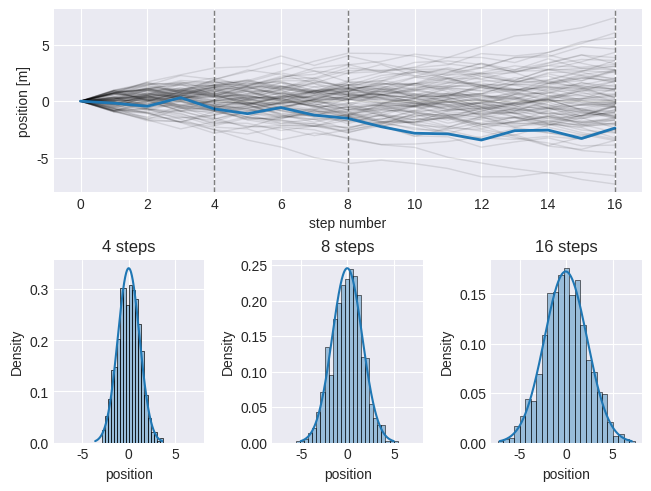
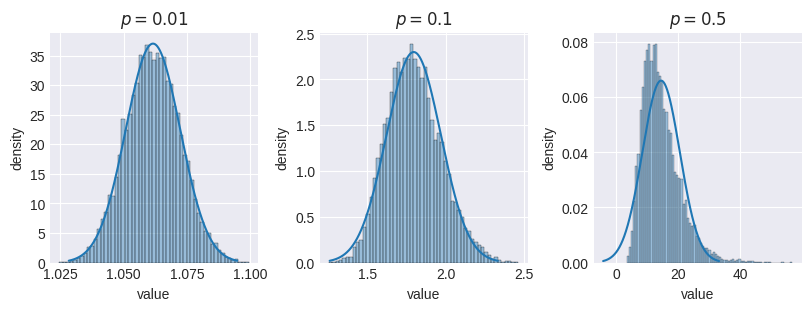
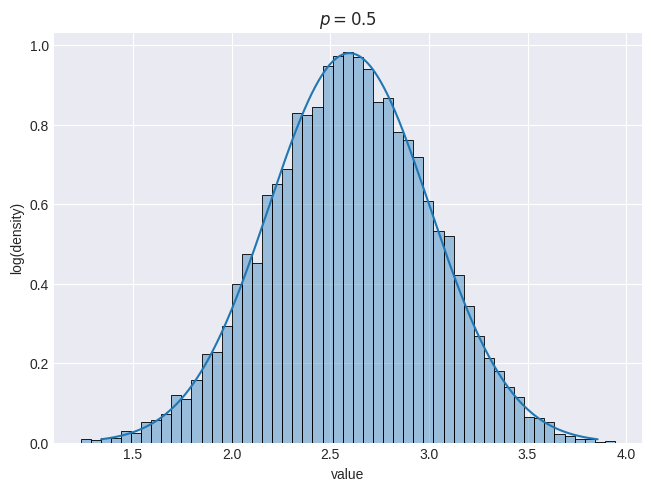

Reproduce these figures in Python, in order.
#!/usr/bin/env python3
# =============================================================================
#     File: gaussians.py
#  Created: 2019-07-08 23:08
#   Author: Bernie Roesler
#
"""
  Description: Chapter 4 Code Sections 4.1 - 4.2
"""
# =============================================================================

import matplotlib.pyplot as plt
import numpy as np
# import pandas as pd
import seaborn as sns

from scipy import stats

# import stats_rethinking as sts


def norm_fit(data, ax=None):
    """Plot a histogram and a normal curve fit to the data."""
    if ax is None:
        ax = plt.gca()
    sns.histplot(data, stat='density', alpha=0.4, ax=ax)
    norm = stats.norm(data.mean(), data.std())
    x = np.linspace(norm.ppf(0.001), norm.ppf(0.999), 1000)
    y = norm.pdf(x)
    ax.plot(x, y, 'C0')


plt.style.use('seaborn-v0_8-darkgrid')
np.random.seed(56)  # initialize random number generator

# Demonstrate central limit theorem (R code 4.1)
N = 1000  # number of players
Ns = 16   # number of coin flips (steps to take)

player = stats.uniform(loc=-1, scale=2)  # U(-1, 1)
players = player.rvs(size=(N, Ns))       # sample for each player, Ns times
# add initial column of 0, and sum
players = np.hstack([np.zeros((N, 1)), players]).cumsum(axis=1)

# -----------------------------------------------------------------------------
#        Figure 4.2
# -----------------------------------------------------------------------------
fig = plt.figure(1, clear=True, constrained_layout=True)
gs = fig.add_gridspec(2, 3)

ax1 = fig.add_subplot(gs[0, 0:])  # upper row

# only plot 100 lines for proof of concept
for p in players[:100]:
    ax1.plot(p, 'k-', lw=1, alpha=0.1)

# pick random to highlight
idx = np.random.choice(N)
ax1.plot(players[idx], 'C0-', lw=2)

ax1.set(xlabel='step number',
        ylabel='position [m]')


# Plot distribution of final locations for each of N \in {4, 8, 16}
axes = list()
for i, n in enumerate([4, 8, 16]):
    # Plot line in first subplot
    ax1.axvline(n, c='k', ls='--', lw=1, alpha=0.5)

    # Add secondary subplot
    ax = fig.add_subplot(gs[1, i])
    if i > 0:
        ax.sharex(axes[i-1])
    axes.append(ax)

    # Generate the kernel density estimate, and normal fit
    data = players[:, n]  # select the relevant column
    norm_fit(data, ax=ax)
    ax.set_title(f"{n} steps", fontsize=12)
    ax.set(xlabel='position',
           ylabel='Density')


# -----------------------------------------------------------------------------
#        Gaussian from product of RVs (R code 4.2-4.4)
# -----------------------------------------------------------------------------
N, Np = 10000, 12


# Product of Np samples, repeated N times
def prod_dist(p):
    unif = stats.uniform(0, p)
    return np.prod(1 + unif.rvs(size=(N, Np)), axis=1)


fig = plt.figure(2, figsize=(8, 3), clear=True, constrained_layout=True)
gs = fig.add_gridspec(nrows=1, ncols=3)

for i, p in enumerate([0.01, 0.1, 0.5]):
    ax = fig.add_subplot(gs[i])
    norm_fit(prod_dist(p), ax=ax)
    ax.set(title=f"$p = {p}$",
           xlabel='value',
           ylabel='density')

# log of large deviate
p = 0.5
fig = plt.figure(3, clear=True, constrained_layout=True)
ax = fig.add_subplot()
norm_fit(np.log(prod_dist(p)), ax=ax)
ax.set(title=f"$p = {p}$",
       xlabel='value',
       ylabel='log(density)')

plt.ion()
plt.show()
# =============================================================================
# =============================================================================
